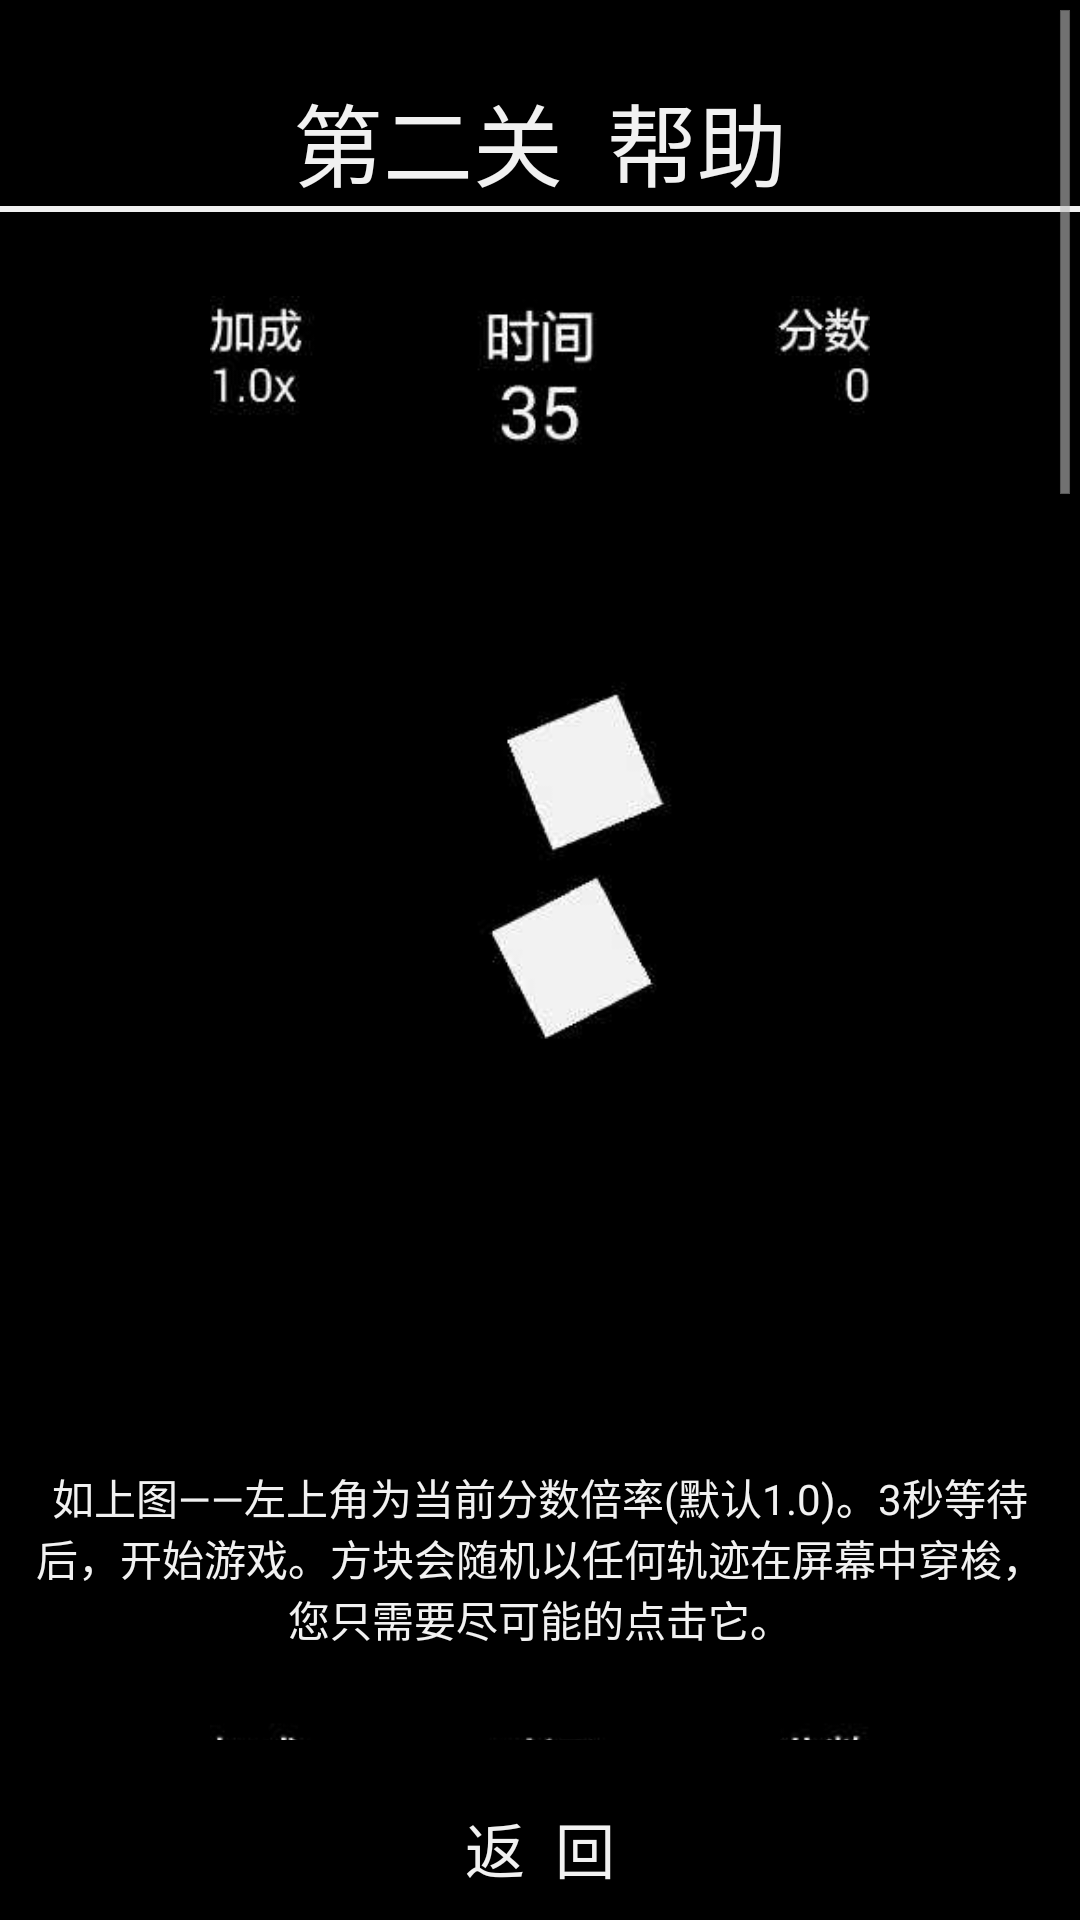

Layout XML and referenced resources for this Android screen:
<!-- AndroidManifest.xml: application theme AppTheme -->
<!-- res/layout/help_2.xml -->
<?xml version="1.0" encoding="utf-8"?>
<RelativeLayout
	xmlns:android="http://schemas.android.com/apk/res/android"
	android:layout_height="match_parent"
	android:layout_width="match_parent"
	android:background="#000000">

	<ScrollView
		android:layout_height="wrap_content"
		android:layout_width="match_parent"
		android:id="@+id/help_1ScrollView1"
		android:layout_marginBottom="60dp">

		<RelativeLayout
			android:layout_height="match_parent"
			android:layout_width="match_parent">

			<TextView
				android:layout_height="wrap_content"
				android:text="第二关  帮助"
				android:layout_width="wrap_content"
				android:layout_centerHorizontal="true"
				android:textSize="30sp"
				android:layout_marginTop="25dp"
				android:textColor="#F1F1F1"
				android:id="@+id/help_1TextView1"/>

			<TextView
				android:layout_height="370dp"
				android:layout_width="220dp"
				android:layout_below="@id/help_1TextView1"
				android:background="@drawable/help_2_1"
				android:id="@+id/help_1TextView2"
				android:layout_marginTop="30dp"
				android:layout_marginLeft="10dp"
				android:layout_centerHorizontal="true"/>

			<TextView
				android:layout_height="wrap_content"
				android:text="如上图——左上角为当前分数倍率(默认1.0)。3秒等待后，开始游戏。方块会随机以任何轨迹在屏幕中穿梭，您只需要尽可能的点击它。"
				android:layout_width="wrap_content"
				android:layout_below="@id/help_1TextView2"
				android:id="@+id/help_1TextView4"
				android:textColor="#F1F1F1"
				android:layout_marginLeft="10dp"
				android:layout_marginRight="10dp"
				android:layout_marginTop="20dp"
				android:gravity="center"/>

			<TextView
				android:layout_height="370dp"
				android:layout_width="220dp"
				android:layout_below="@id/help_1TextView4"
				android:id="@+id/help1TextView1"
				android:layout_marginTop="20dp"
				android:background="@drawable/help_2_2"
				android:layout_centerHorizontal="true"/>

			<TextView
				android:layout_height="wrap_content"
				android:text="但是要注意——点击一定次数后，方块会变红。此时点击，将会导致意想不到的结局。"
				android:layout_width="wrap_content"
				android:layout_below="@id/help1TextView1"
				android:textColor="#F1F1F1"
				android:layout_marginLeft="10dp"
				android:layout_marginRight="10dp"
				android:layout_marginTop="20dp"
				android:gravity="center"
				android:id="@+id/help_1TextView5"
				android:layout_marginBottom="20dp"/>

			<View
				android:layout_height="2dp"
				android:layout_width="match_parent"
				android:layout_below="@id/help_1TextView1"
				android:background="#F1F1F1"/>

			<TextView
				android:layout_height="370dp"
				android:layout_width="220dp"
				android:layout_below="@id/help_1TextView5"
				android:layout_centerHorizontal="true"
				android:id="@+id/help2TextView1"
				android:background="@drawable/help_2_3"/>

			<TextView
				android:layout_height="wrap_content"
				android:text="如上图——任何时间都会随机出现红色星星，请不要点击。"
				android:textColor="#F1F1F1"
				android:layout_marginLeft="10dp"
				android:layout_marginRight="10dp"
				android:layout_marginTop="20dp"
				android:gravity="center"
				android:layout_marginBottom="20dp"
				android:layout_width="wrap_content"
				android:layout_below="@id/help2TextView1"
				android:id="@+id/help2TextView2"/>

			<TextView
				android:layout_height="370dp"
				android:layout_width="220dp"
				android:layout_centerHorizontal="true"
				android:layout_below="@id/help2TextView2"
				android:id="@+id/help2TextView3"
				android:layout_marginBottom="20dp"
				android:background="@drawable/help_2_4"/>

			<TextView
				android:layout_height="wrap_content"
				android:text="当然了，遇到黄色星星，说明您运气很好。点击它会有额外惊喜哦！"
				android:textColor="#F1F1F1"
				android:layout_marginLeft="10dp"
				android:layout_marginRight="10dp"
				android:layout_marginTop="20dp"
				android:gravity="center"
				android:layout_marginBottom="20dp"
				android:layout_width="wrap_content"
				android:layout_below="@id/help2TextView3"
				android:id="@+id/help2TextView4"/>

			<TextView
				android:layout_height="wrap_content"
				android:text="随着时间推移，方块出现速率会越来越大，请合理分配点击的对象！"
				android:textColor="#F1F1F1"
				android:layout_marginLeft="10dp"
				android:layout_marginRight="10dp"
				android:layout_marginTop="20dp"
				android:gravity="center"
				android:layout_width="wrap_content"
				android:layout_below="@id/help2TextView4"/>

		</RelativeLayout>

	</ScrollView>

	<Button
		android:layout_height="wrap_content"
		android:text="返  回"
		android:layout_width="200dp"
		android:layout_centerHorizontal="true"
		android:textSize="20sp"
		android:textColor="#F1F1F1"
		android:background="@drawable/simple_button_states"
		android:layout_alignParentBottom="true"
		android:id="@+id/help_1Button1"/>

</RelativeLayout>
<!-- resources referenced by this layout -->
<resources>
  <!-- drawable help_2_1: jpg bitmap (drawable, 8479 bytes) -->
  <!-- drawable help_2_2: jpg bitmap (drawable, 7768 bytes) -->
  <!-- drawable help_2_3: jpg bitmap (drawable, 9590 bytes) -->
  <!-- drawable help_2_4: jpg bitmap (drawable, 9755 bytes) -->
  <!-- drawable simple_button_states (drawable) -->
  <?xml version="1.0" encoding="utf-8"?>
  <selector xmlns:android="http://schemas.android.com/apk/res/android">   
      <item    
          android:state_pressed="true"    
          android:state_enabled="true"   
          android:drawable="@drawable/simple_button_focused" />   
      <item    
          android:state_focused="true"    
          android:state_enabled="true"   
          android:drawable="@drawable/simple_button_focused" />   
      <item    
          android:state_enabled="true"   
          android:drawable="@drawable/simple_button" />   
  	<item
  		android:state_focused="true"
  		android:state_pressed="false"
  		android:drawable="@drawable/simple_button_focused"
  	/>
  </selector>
  <style name="AppTheme" parent="@android:style/Theme.Holo.Light">
  	</style>
  <!-- drawable simple_button_focused (drawable) -->
  <?xml version="1.0" encoding="utf-8"?>
  <shape xmlns:android="http://schemas.android.com/apk/res/android"   
      android:shape="rectangle"   
      android:padding="1dip">   
      <solid 
  		android:color="#000000"/>   
  	<stroke android:width="1dip" android:color="#F1F1F1" />  
      <corners   
          android:bottomRightRadius="4dip"   
          android:bottomLeftRadius="4dip"   
          android:topLeftRadius="4dip"   
          android:topRightRadius="4dip"/>   
  </shape>
  <!-- drawable simple_button (drawable) -->
  <?xml version="1.0" encoding="utf-8"?>
     
  <shape xmlns:android="http://schemas.android.com/apk/res/android"   
      android:shape="rectangle"   
      android:padding="1dip">   
      <solid android:color="#000000"/> 
  	    <corners   
          android:bottomRightRadius="4dip"   
          android:bottomLeftRadius="4dip"   
          android:topLeftRadius="4dip"   
          android:topRightRadius="4dip"/>   
  </shape>
</resources>
